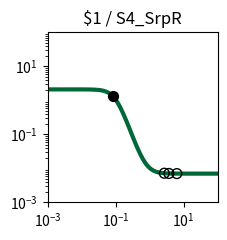

This figure's Python source: (Note: this script raises an exception after producing the figure.)
import matplotlib.pyplot as plt
import matplotlib.ticker as ticker
import numpy as np

fig, ax = plt.subplots(figsize=(2.5,2.5))

plt.xlim(1.000000e-03, 1.000000e+02)
plt.ylim(1.000000e-03, 1.000000e+02)

x = np.array([1.000000e-03,1.122018e-03,1.258925e-03,1.412538e-03,1.584893e-03,1.778279e-03,1.995262e-03,2.238721e-03,2.511886e-03,2.818383e-03,3.162278e-03,3.548134e-03,3.981072e-03,4.466836e-03,5.011872e-03,5.623413e-03,6.309573e-03,7.079458e-03,7.943282e-03,8.912509e-03,1.000000e-02,1.122018e-02,1.258925e-02,1.412538e-02,1.584893e-02,1.778279e-02,1.995262e-02,2.238721e-02,2.511886e-02,2.818383e-02,3.162278e-02,3.548134e-02,3.981072e-02,4.466836e-02,5.011872e-02,5.623413e-02,6.309573e-02,7.079458e-02,7.943282e-02,8.912509e-02,1.000000e-01,1.122018e-01,1.258925e-01,1.412538e-01,1.584893e-01,1.778279e-01,1.995262e-01,2.238721e-01,2.511886e-01,2.818383e-01,3.162278e-01,3.548134e-01,3.981072e-01,4.466836e-01,5.011872e-01,5.623413e-01,6.309573e-01,7.079458e-01,7.943282e-01,8.912509e-01,1.000000e+00,1.122018e+00,1.258925e+00,1.412538e+00,1.584893e+00,1.778279e+00,1.995262e+00,2.238721e+00,2.511886e+00,2.818383e+00,3.162278e+00,3.548134e+00,3.981072e+00,4.466836e+00,5.011872e+00,5.623413e+00,6.309573e+00,7.079458e+00,7.943282e+00,8.912509e+00,1.000000e+01,1.122018e+01,1.258925e+01,1.412538e+01,1.584893e+01,1.778279e+01,1.995262e+01,2.238721e+01,2.511886e+01,2.818383e+01,3.162278e+01,3.548134e+01,3.981072e+01,4.466836e+01,5.011872e+01,5.623413e+01,6.309573e+01,7.079458e+01,7.943282e+01,8.912509e+01,1.000000e+02,])
y = np.array([2.099995e+00,2.099993e+00,2.099990e+00,2.099986e+00,2.099981e+00,2.099974e+00,2.099964e+00,2.099950e+00,2.099931e+00,2.099904e+00,2.099868e+00,2.099818e+00,2.099748e+00,2.099653e+00,2.099521e+00,2.099338e+00,2.099087e+00,2.098740e+00,2.098261e+00,2.097600e+00,2.096688e+00,2.095431e+00,2.093698e+00,2.091311e+00,2.088025e+00,2.083506e+00,2.077300e+00,2.068793e+00,2.057166e+00,2.041329e+00,2.019866e+00,1.990973e+00,1.952424e+00,1.901610e+00,1.835676e+00,1.751856e+00,1.648024e+00,1.523459e+00,1.379632e+00,1.220730e+00,1.053500e+00,8.862698e-01,7.273677e-01,5.835415e-01,4.589756e-01,3.551445e-01,2.713241e-01,2.053900e-01,1.545755e-01,1.160274e-01,8.713365e-02,6.567070e-02,4.983404e-02,3.820651e-02,2.970038e-02,2.349427e-02,1.897505e-02,1.568886e-02,1.330173e-02,1.156899e-02,1.031193e-02,9.400330e-03,8.739435e-03,8.260398e-03,7.913229e-03,7.661655e-03,7.479369e-03,7.347294e-03,7.251604e-03,7.182277e-03,7.132051e-03,7.095664e-03,7.069303e-03,7.050206e-03,7.036372e-03,7.026349e-03,7.019088e-03,7.013828e-03,7.010018e-03,7.007257e-03,7.005257e-03,7.003809e-03,7.002759e-03,7.001999e-03,7.001448e-03,7.001049e-03,7.000760e-03,7.000551e-03,7.000399e-03,7.000289e-03,7.000209e-03,7.000152e-03,7.000110e-03,7.000080e-03,7.000058e-03,7.000042e-03,7.000030e-03,7.000022e-03,7.000016e-03,7.000012e-03,7.000008e-03,])
c = "#006838"

hi_x = np.array([8.255644e-02,])
hi_y = np.array([1.327789e+00,])
lo_x = np.array([6.317167e+00,2.706598e+00,3.693125e+00,])
lo_y = np.array([7.019024e-03,7.204146e-03,7.085516e-03,])

plt.loglog(x,y,lw=3,color=c)
plt.scatter(hi_x,hi_y,marker='o',s=50,color='black',zorder=10)
plt.scatter(lo_x,lo_y,marker='o',s=50,edgecolors='black',color='none',zorder=10)

plt.title("$1 / S4_SrpR")

ax.xaxis.set_major_locator(ticker.LogLocator(numticks=3))
ax.yaxis.set_major_locator(ticker.LogLocator(numticks=3))

ax.set_aspect('equal')
plt.tight_layout()

plt.savefig("/root/output/response_plot_$1_S4_SrpR.png", bbox_inches='tight')
